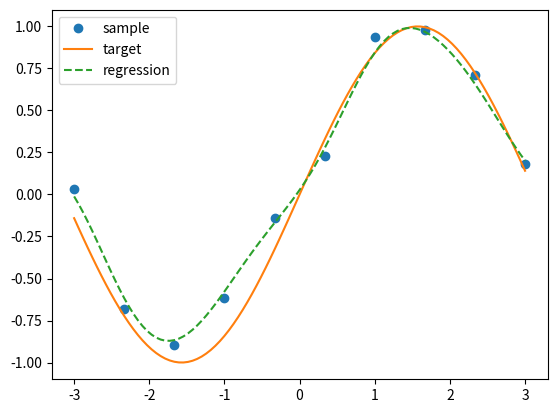

This figure's Python source:
import numpy as np
import numpy.matlib
import matplotlib.pyplot as plt
from scipy import linalg
np.random.seed(0)
h,lam=1**2,0.1

def kernel_regres(x,target):
    x2=x**2
    x2=np.matlib.repmat(np.matrix(x2).T, 1,len(x))+np.matlib.repmat(np.matrix(x2),len(x),1)
    xx=np.dot(np.matrix(x).T,np.matrix(x))
    K=np.exp(-(x2-2.0*xx)/h)
    print("shape(K)",np.shape(K))
    Kinv=np.linalg.inv(K+lam*np.diag(np.ones(len(x))))#+lam*np.diag(np.ones(len(x)))
    #plt.subplot(131)
    #plt.imshow(K)
    #plt.title("K")
    #plt.subplot(132)
    #plt.imshow(Kinv)
    #plt.title("Kinv")
    #plt.subplot(133)
    #plt.imshow(np.dot(K,Kinv))
    #plt.title("K*Kinv")
    #plt.show()
    return np.dot(Kinv,target)

def k_of_x(x,sample):
    kofx=np.zeros(len(sample))
    for i in range(len(sample)):
        kofx[i]=np.exp(-(sample[i]**2+x**2-2*x*sample[i])/h)
    return kofx

Nsamp,Nfit=10,100
x=np.linspace(-3,3,Nsamp)
target_true=np.sin(x)
target=target_true+0.1*np.random.randn(len(x))
X=np.linspace(-3,3,Nfit)
for l in range(len(X)):
    if l==0:
        k=k_of_x(X[l],x)
    else:
        k=np.vstack((k,k_of_x(X[l],x)))

alpha=kernel_regres(x,target)
Y=np.dot(np.matrix(k),np.matrix(alpha).T)

p1,=plt.plot(x,target,'o')
p2,=plt.plot(X,np.sin(X))
print("len(X), len(Y)", len(X),len(Y))
p3,=plt.plot(X,Y,'--')
plt.legend([p1,p2,p3],['sample','target','regression'])
plt.show()

